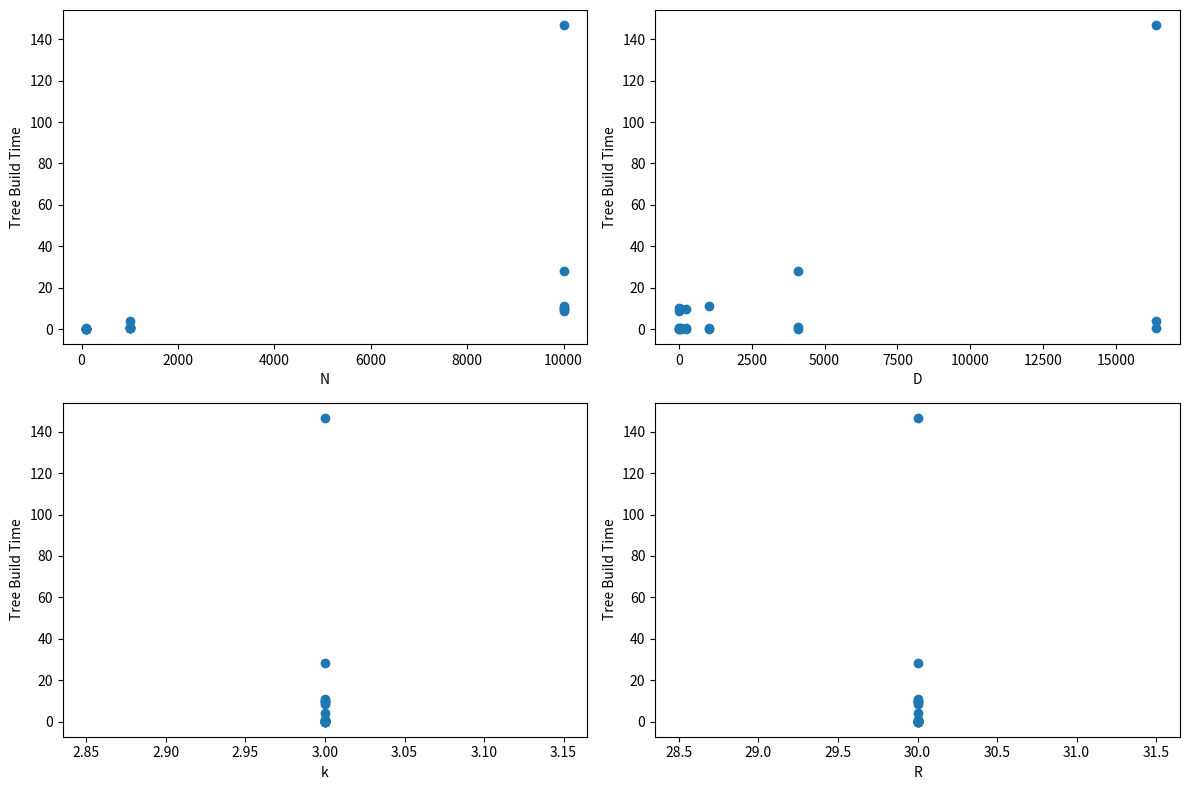

Python code for this plot:
import re
import matplotlib.pyplot as plt
import numpy as np

log_lines = [
"2023-08-29 23:07:18.187 | INFO     | clustering_driver:hierarchify:256 - 100,4,3,30,0.013325305999387638,0.0003705510007421253",
"2023-08-29 23:07:18.190 | INFO     | clustering_driver:search_tree_associations:75 - 0.0030754899999010377",
"2023-08-29 23:07:18.200 | INFO     | clustering_driver:hierarchify:256 - 100,16,3,30,0.009650214000430424,0.000253029000305105",
"2023-08-29 23:07:18.205 | INFO     | clustering_driver:search_tree_associations:75 - 0.0043656960006046575",
"2023-08-29 23:07:18.217 | INFO     | clustering_driver:hierarchify:256 - 100,64,3,30,0.01174918600008823,0.0003442589986661915",
"2023-08-29 23:07:18.221 | INFO     | clustering_driver:search_tree_associations:75 - 0.004243711000526673",
"2023-08-29 23:07:18.234 | INFO     | clustering_driver:hierarchify:256 - 100,256,3,30,0.01252732200009632,0.0003081700015172828",
"2023-08-29 23:07:18.240 | INFO     | clustering_driver:search_tree_associations:75 - 0.004730546999780927",
"2023-08-29 23:07:18.258 | INFO     | clustering_driver:hierarchify:256 - 100,1024,3,30,0.017274248999456177,0.0005878030005987966",
"2023-08-29 23:07:18.263 | INFO     | clustering_driver:search_tree_associations:75 - 0.005077593999885721",
"2023-08-29 23:07:18.343 | INFO     | clustering_driver:hierarchify:256 - 100,4096,3,30,0.07878924299984646,0.0011450269994384144",
"2023-08-29 23:07:18.366 | INFO     | clustering_driver:search_tree_associations:75 - 0.021651925999321975",
"2023-08-29 23:07:18.950 | INFO     | clustering_driver:hierarchify:256 - 100,16384,3,30,0.5785175689998141,0.005075429999124026",
"2023-08-29 23:07:19.032 | INFO     | clustering_driver:search_tree_associations:75 - 0.07885751200046798",
"2023-08-29 23:07:19.498 | INFO     | clustering_driver:hierarchify:256 - 1000,4,3,30,0.46342467100112117,0.0023529399986728095",
"2023-08-29 23:07:19.548 | INFO     | clustering_driver:search_tree_associations:75 - 0.04783201800091774",
"2023-08-29 23:07:20.069 | INFO     | clustering_driver:hierarchify:256 - 1000,16,3,30,0.5191712729993014,0.002302143000633805",
"2023-08-29 23:07:20.119 | INFO     | clustering_driver:search_tree_associations:75 - 0.04897874599919305",
"2023-08-29 23:07:20.583 | INFO     | clustering_driver:hierarchify:256 - 1000,64,3,30,0.4616713670002355,0.002383244000156992",
"2023-08-29 23:07:20.636 | INFO     | clustering_driver:search_tree_associations:75 - 0.05161202799899911",
"2023-08-29 23:07:21.005 | INFO     | clustering_driver:hierarchify:256 - 1000,256,3,30,0.3656353910009784,0.003246058999138768",
"2023-08-29 23:07:21.067 | INFO     | clustering_driver:search_tree_associations:75 - 0.06048338300024625",
"2023-08-29 23:07:21.427 | INFO     | clustering_driver:hierarchify:256 - 1000,1024,3,30,0.35625770300066506,0.003901390000464744",
"2023-08-29 23:07:21.511 | INFO     | clustering_driver:search_tree_associations:75 - 0.0808298449992435",
"2023-08-29 23:07:22.386 | INFO     | clustering_driver:hierarchify:256 - 1000,4096,3,30,0.8622431179992418,0.012397225000313483",
"2023-08-29 23:07:22.546 | INFO     | clustering_driver:search_tree_associations:75 - 0.1490588619999471",
"2023-08-29 23:07:26.519 | INFO     | clustering_driver:hierarchify:256 - 1000,16384,3,30,3.914303187000769,0.059119006000400987",
"2023-08-29 23:07:27.329 | INFO     | clustering_driver:search_tree_associations:75 - 0.7851731959999597",
"2023-08-29 23:07:35.937 | INFO     | clustering_driver:hierarchify:256 - 10000,4,3,30,8.582608808999794,0.02484169700073835",
"2023-08-29 23:07:36.523 | INFO     | clustering_driver:search_tree_associations:75 - 0.578133765999155",
"2023-08-29 23:07:46.566 | INFO     | clustering_driver:hierarchify:256 - 10000,16,3,30,10.019516218999343,0.023639847000595182",
"2023-08-29 23:07:47.164 | INFO     | clustering_driver:search_tree_associations:75 - 0.5893121070002962",
"2023-08-29 23:07:56.743 | INFO     | clustering_driver:hierarchify:256 - 10000,64,3,30,9.553264486001353,0.025478560999545152",
"2023-08-29 23:07:57.378 | INFO     | clustering_driver:search_tree_associations:75 - 0.6256780530002288",
"2023-08-29 23:08:07.146 | INFO     | clustering_driver:hierarchify:256 - 10000,256,3,30,9.735592041999553,0.032323196001016186",
"2023-08-29 23:08:07.921 | INFO     | clustering_driver:search_tree_associations:75 - 0.7577989609999349",
"2023-08-29 23:08:18.904 | INFO     | clustering_driver:hierarchify:256 - 10000,1024,3,30,10.939236653999615,0.04315966400099569",
"2023-08-29 23:08:19.968 | INFO     | clustering_driver:search_tree_associations:75 - 1.0290126229992893",
"2023-08-29 23:08:48.320 | INFO     | clustering_driver:hierarchify:256 - 10000,4096,3,30,28.241159571000026,0.11104112899920437",
"2023-08-29 23:08:50.437 | INFO     | clustering_driver:search_tree_associations:75 - 2.041024455000297",
"2023-08-29 23:11:21.046 | INFO     | clustering_driver:hierarchify:256 - 10000,16384,3,30,146.82391216700125,3.7844188090002717",
"2023-08-29 23:11:40.705 | INFO     | clustering_driver:search_tree_associations:75 - 19.431311252999876",
]

pattern = r"(\d+,\d+,\d+,\d+,\d+\.\d+,\d+\.\d+)$"

# Initialize lists to store data
N_values = []
D_values = []
k_values = []
R_values = []
tree_build_times = []
data_build_times = []
search_tree_times = []
# Extract data from log lines
for line in log_lines:
    match = re.search(pattern, line)
    if match:
        metrics = match.group(1)
        values = metrics.split(',')
        N, D, k, R, tree_build, data_build = map(float, values)
        
        N_values.append(N)
        D_values.append(D)
        k_values.append(k)
        R_values.append(R)
        tree_build_times.append(tree_build)
        data_build_times.append(data_build)
    else:
      search_tree_times.append(float(line.split(" - ")[-1]))

# Create scatter plots
plt.figure(figsize=(12, 8))

plt.subplot(2, 2, 1)
plt.scatter(N_values, tree_build_times)
plt.xlabel("N")
plt.ylabel("Tree Build Time")

plt.subplot(2, 2, 2)
plt.scatter(D_values, tree_build_times)
plt.xlabel("D")
plt.ylabel("Tree Build Time")

plt.subplot(2, 2, 3)
plt.scatter(k_values, tree_build_times)
plt.xlabel("k")
plt.ylabel("Tree Build Time")

plt.subplot(2, 2, 4)
plt.scatter(R_values, tree_build_times)
plt.xlabel("R")
plt.ylabel("Tree Build Time")

plt.tight_layout()
plt.show()
